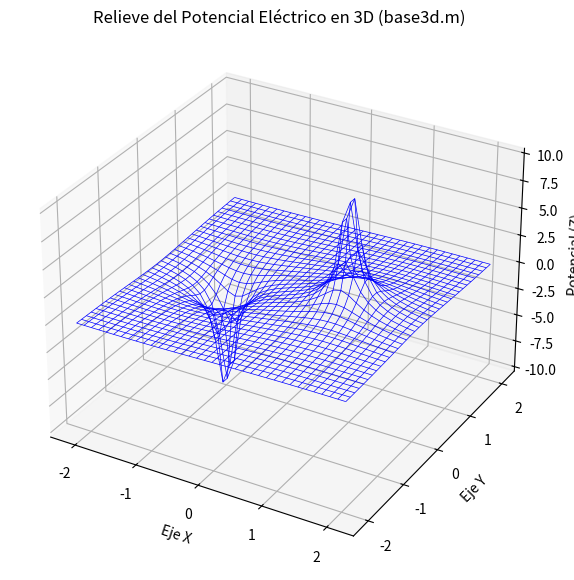

Recreate this plot in Python.
import matplotlib.pyplot as plt
import numpy as np

# 1. Definir el espacio para el gráfico 3D
xa = np.arange(-2.1, 2.12, 0.12)
ya = np.arange(-2.1, 2.12, 0.12)

k = 1.0
q1, q2 = 1.0, -1.0
x1, y1 = 1.0, 0.0
x2, y2 = -1.0, 0.0

x, y = np.meshgrid(xa, ya)

# 2. Calcular el potencial en 3D
z = k * q1 / np.sqrt((x - x1) ** 2 + y**2) + k * q2 / np.sqrt((x - x2) ** 2 + y**2)

# Para evitar que los picos infinitos arruinen la escala del gráfico 3D,
# limitamos (truncamos) los valores máximos y mínimos muy grandes.
z = np.clip(z, -10, 10)

# 3. Graficar la malla tridimensional "mesh"
fig = plt.figure(figsize=(10, 7))
ax = fig.add_subplot(111, projection="3d")

# plot_wireframe hace el mismo efecto de líneas de rejilla que 'mesh' de MATLAB
ax.plot_wireframe(x, y, z, color="blue", linewidth=0.5)

ax.set_title("Relieve del Potencial Eléctrico en 3D (base3d.m)")
ax.set_xlabel("Eje X")
ax.set_ylabel("Eje Y")
ax.set_zlabel("Potencial (Z)")

plt.show()
